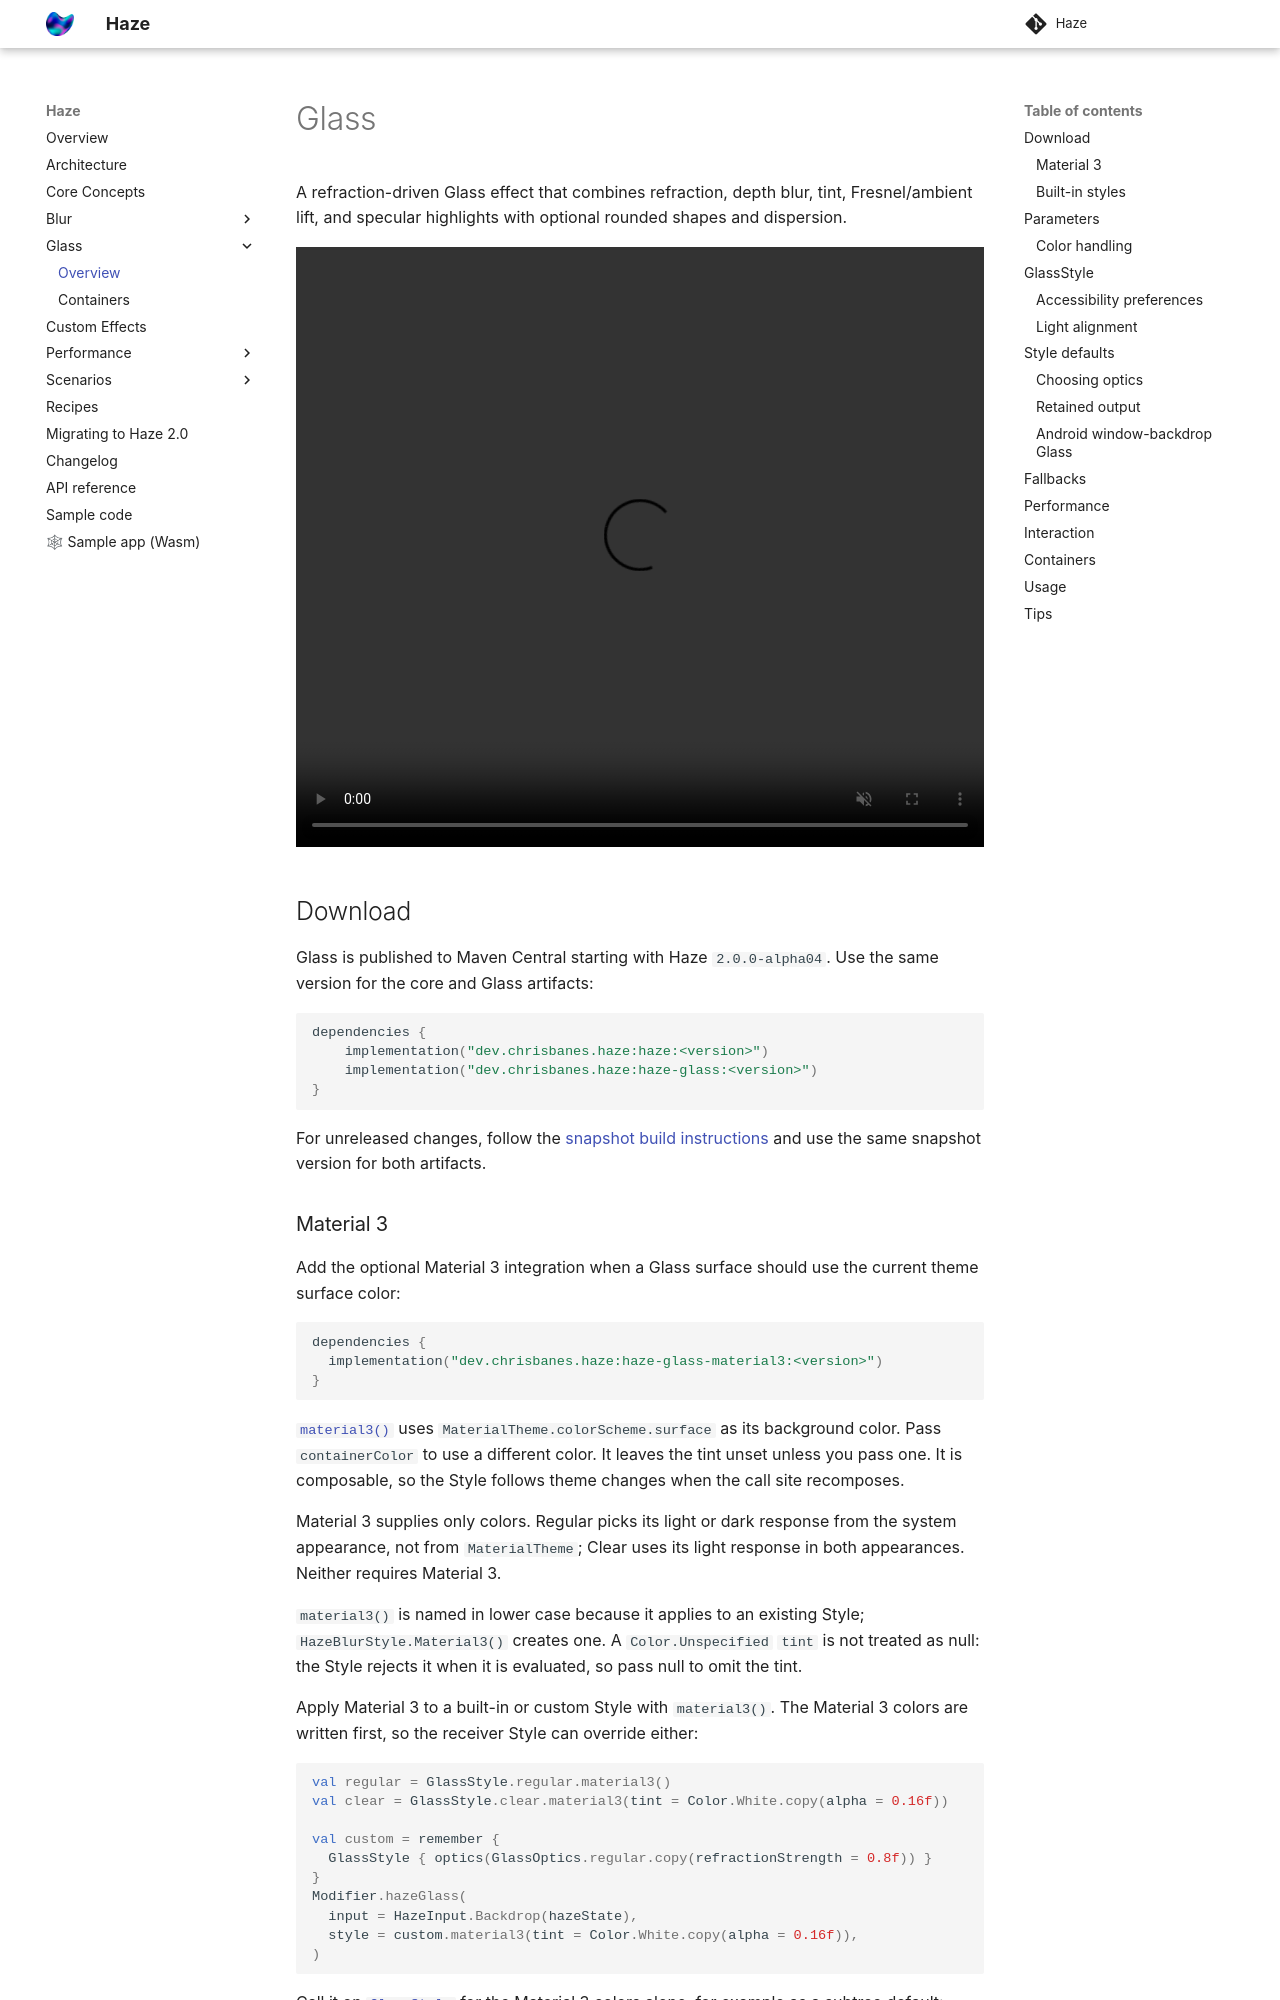

repository: chrisbanes/haze · page: dev/effects/glass/index.html · generator: mkdocs

# Glass

A refraction-driven Glass effect that combines refraction, depth blur, tint, Fresnel/ambient lift, and specular highlights with optional rounded shapes and dispersion.

![type:video](../../media/glass.mp4)

## Download

Glass is published to Maven Central starting with Haze `2.0.0-alpha04`. Use the same version for
the core and Glass artifacts:

```kotlin
dependencies {
    implementation("dev.chrisbanes.haze:haze:<version>")
    implementation("dev.chrisbanes.haze:haze-glass:<version>")
}
```

For unreleased changes, follow the [snapshot build instructions](../../using-snapshot-version.md) and
use the same snapshot version for both artifacts.

### Material 3

Add the optional Material 3 integration when a Glass surface should use the current theme surface
color:

```kotlin
dependencies {
  implementation("dev.chrisbanes.haze:haze-glass-material3:<version>")
}
```

[`material3()`][material3] uses `MaterialTheme.colorScheme.surface` as its background color. Pass
`containerColor` to use a different color. It leaves the tint unset unless you pass one. It is
composable, so the Style follows theme changes when the call site recomposes.

Material 3 supplies only colors. Regular picks its light or dark response from the system
appearance, not from `MaterialTheme`; Clear uses its light response in both appearances. Neither
requires Material 3.

`material3()` is named in lower case because it applies to an existing Style; `HazeBlurStyle.Material3()`
creates one. A `Color.Unspecified` `tint` is not treated as null: the Style rejects it when it is
evaluated, so pass null to omit the tint.

Apply Material 3 to a built-in or custom Style with `material3()`. The Material 3 colors are
written first, so the receiver Style can override either:

```kotlin
val regular = GlassStyle.regular.material3()
val clear = GlassStyle.clear.material3(tint = Color.White.copy(alpha = 0.16f))

val custom = remember {
  GlassStyle { optics(GlassOptics.regular.copy(refractionStrength = 0.8f)) }
}
Modifier.hazeGlass(
  input = HazeInput.Backdrop(hazeState),
  style = custom.material3(tint = Color.White.copy(alpha = 0.16f)),
)
```

Call it on [`GlassStyle`][GlassStyle] for the Material 3 colors alone, for example as a subtree default:

```kotlin
CompositionLocalProvider(LocalGlassStyle provides GlassStyle.material3()) {
  // Glass modifiers in this subtree inherit the Material 3 surface background.
}
```
